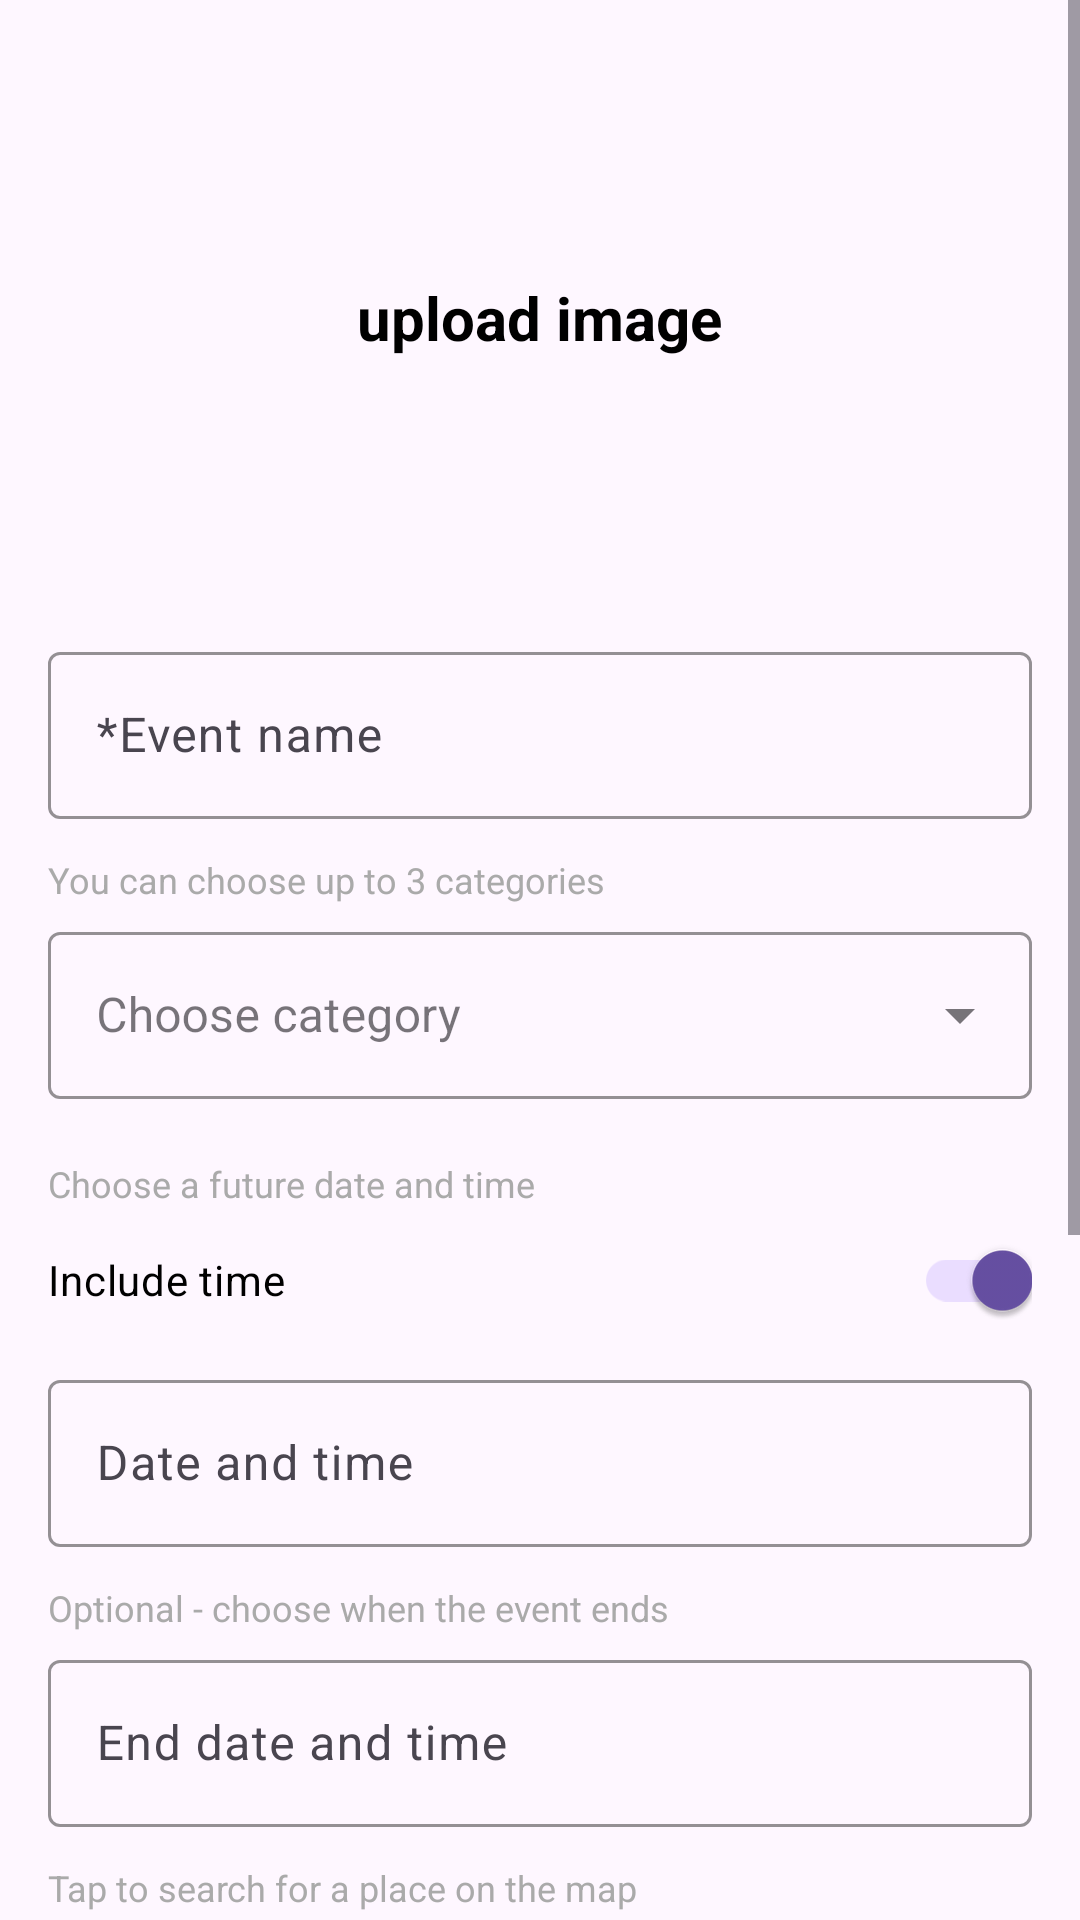

Write the Android layout XML for this screen, with the resource values it uses.
<!-- AndroidManifest.xml: application theme Theme.EventSpot -->
<!-- res/layout/activity_add.xml -->
<?xml version="1.0" encoding="utf-8"?>
<ScrollView xmlns:android="http://schemas.android.com/apk/res/android"
    xmlns:app="http://schemas.android.com/apk/res-auto"
    xmlns:tools="http://schemas.android.com/tools"
    android:id="@+id/main"
    android:layout_width="match_parent"
    android:layout_height="match_parent"
    tools:context=".AddActivity">

    <LinearLayout
        android:layout_width="match_parent"
        android:layout_height="wrap_content"
        android:orientation="vertical"
        android:padding="16dp">

        <FrameLayout
            android:id="@+id/add_IMG_container"
            android:layout_width="match_parent"
            android:layout_height="180dp"
            android:clickable="true"
            android:focusable="true"
            android:foreground="?attr/selectableItemBackground">

            <ImageView
                android:id="@+id/add_IMG"
                android:layout_width="match_parent"
                android:layout_height="match_parent"
                android:contentDescription="@string/upload_image"
                android:scaleType="centerCrop"
                android:src="@drawable/unavailable_photo" />

            <TextView
                android:id="@+id/add_upload_text"
                android:layout_width="wrap_content"
                android:layout_height="wrap_content"
                android:layout_gravity="center"
                android:text="@string/upload_image"
                android:textColor="@color/black"
                android:textSize="20sp"
                android:textStyle="bold" />
        </FrameLayout>

        <com.google.android.material.textfield.TextInputLayout
            android:id="@+id/add_LBL_name"
            android:layout_width="match_parent"
            android:layout_height="wrap_content"
            android:layout_marginTop="16dp"
            app:boxStrokeColor="@color/black"
            app:hintTextColor="@color/black">

            <com.google.android.material.textfield.TextInputEditText
                android:id="@+id/add_EDT_name"
                android:layout_width="match_parent"
                android:layout_height="wrap_content"
                android:hint="@string/event_name2"
                android:inputType="textCapSentences"
                android:textColor="@color/black" />
        </com.google.android.material.textfield.TextInputLayout>

        <TextView
            android:id="@+id/add_TXT_categoryHint"
            android:layout_width="wrap_content"
            android:layout_height="wrap_content"
            android:layout_marginTop="12dp"
            android:text="@string/categories_hint"
            android:textColor="@android:color/darker_gray"
            android:textSize="12sp" />

        <com.google.android.material.textfield.TextInputLayout
            android:id="@+id/add_LBL_categories"
            style="@style/Widget.MaterialComponents.TextInputLayout.OutlinedBox.ExposedDropdownMenu"
            android:layout_width="match_parent"
            android:layout_height="wrap_content"
            android:layout_marginTop="4dp"
            app:boxStrokeColor="@color/black"
            app:hintTextColor="@color/black">

            <AutoCompleteTextView
                android:id="@+id/add_ACT_categories"
                android:layout_width="match_parent"
                android:layout_height="wrap_content"
                android:clickable="true"
                android:focusable="false"
                android:hint="@string/choose_category"
                android:inputType="none"
                android:textColor="@color/black" />
        </com.google.android.material.textfield.TextInputLayout>

        <com.google.android.material.chip.ChipGroup
            android:id="@+id/add_chipGroupCategories"
            android:layout_width="match_parent"
            android:layout_height="wrap_content"
            android:layout_marginTop="8dp"
            app:chipSpacingHorizontal="8dp"
            app:chipSpacingVertical="8dp"
            app:singleLine="false" />

        <TextView
            android:id="@+id/add_TXT_dateTimeHint"
            android:layout_width="wrap_content"
            android:layout_height="wrap_content"
            android:layout_marginTop="12dp"
            android:text="@string/date_time_hint"
            android:textColor="@android:color/darker_gray"
            android:textSize="12sp" />

        <com.google.android.material.switchmaterial.SwitchMaterial
            android:id="@+id/add_SW_includeTime"
            android:layout_width="match_parent"
            android:layout_height="wrap_content"
            android:checked="true"
            android:text="@string/include_time"
            android:textColor="@color/black" />

        <com.google.android.material.textfield.TextInputLayout
            android:id="@+id/add_LBL_DateAndTime"
            android:layout_width="match_parent"
            android:layout_height="wrap_content"
            android:layout_marginTop="4dp"
            android:hint="@string/date_and_time"
            app:boxStrokeColor="@color/black"
            app:hintTextColor="@color/black">

            <com.google.android.material.textfield.TextInputEditText
                android:id="@+id/add_EDT_DateAndTime"
                android:layout_width="match_parent"
                android:layout_height="wrap_content"
                android:clickable="true"
                android:focusable="false"
                android:textColor="@color/black" />
        </com.google.android.material.textfield.TextInputLayout>

        <TextView
            android:id="@+id/add_TXT_endDateTimeHint"
            android:layout_width="wrap_content"
            android:layout_height="wrap_content"
            android:layout_marginTop="12dp"
            android:text="@string/optional_choose_when_the_event_ends"
            android:textColor="@android:color/darker_gray"
            android:textSize="12sp" />

        <com.google.android.material.textfield.TextInputLayout
            android:id="@+id/add_LBL_EndDateAndTime"
            android:layout_width="match_parent"
            android:layout_height="wrap_content"
            android:layout_marginTop="4dp"
            android:hint="@string/end_date_and_time"
            app:boxStrokeColor="@color/black"
            app:hintTextColor="@color/black">

            <com.google.android.material.textfield.TextInputEditText
                android:id="@+id/add_EDT_EndDateAndTime"
                android:layout_width="match_parent"
                android:layout_height="wrap_content"
                android:clickable="true"
                android:focusable="false"
                android:textColor="@color/black" />
        </com.google.android.material.textfield.TextInputLayout>

        <TextView
            android:id="@+id/add_TXT_addressHint"
            android:layout_width="wrap_content"
            android:layout_height="wrap_content"
            android:layout_marginTop="12dp"
            android:text="@string/address_hint"
            android:textColor="@android:color/darker_gray"
            android:textSize="12sp" />

        <com.google.android.material.textfield.TextInputLayout
            android:id="@+id/add_LBL_address"
            android:layout_width="match_parent"
            android:layout_height="wrap_content"
            android:layout_marginTop="4dp"
            app:boxStrokeColor="@color/black"
            app:hintTextColor="@color/black">

            <com.google.android.material.textfield.TextInputEditText
                android:id="@+id/add_EDT_address"
                android:layout_width="match_parent"
                android:layout_height="wrap_content"
                android:clickable="true"
                android:focusable="false"
                android:hint="@string/address2"
                android:textColor="@color/black" />
        </com.google.android.material.textfield.TextInputLayout>

        <com.google.android.material.textfield.TextInputLayout
            android:id="@+id/add_LBL_description"
            android:layout_width="match_parent"
            android:layout_height="wrap_content"
            android:layout_marginTop="12dp"
            app:boxStrokeColor="@color/black"
            app:hintTextColor="@color/black">

            <com.google.android.material.textfield.TextInputEditText
                android:id="@+id/add_EDT_description"
                android:layout_width="match_parent"
                android:layout_height="wrap_content"
                android:hint="@string/description2"
                android:inputType="textMultiLine|textCapSentences"
                android:maxLines="5"
                android:minLines="3"
                android:textColor="@color/black" />
        </com.google.android.material.textfield.TextInputLayout>

        <TextView
            android:id="@+id/add_TXT_maxParticipantsHint"
            android:layout_width="wrap_content"
            android:layout_height="wrap_content"
            android:layout_marginTop="12dp"
            android:text="@string/max_participants_hint"
            android:textColor="@android:color/darker_gray"
            android:textSize="12sp" />

        <com.google.android.material.textfield.TextInputLayout
            android:id="@+id/add_LBL_maxParticipants"
            android:layout_width="match_parent"
            android:layout_height="wrap_content"
            android:layout_marginTop="4dp"
            app:boxStrokeColor="@color/black"
            app:hintTextColor="@color/black">

            <com.google.android.material.textfield.TextInputEditText
                android:id="@+id/add_EDT_maxParticipants"
                android:layout_width="match_parent"
                android:layout_height="wrap_content"
                android:hint="@string/max_participants"
                android:inputType="number"
                android:textColor="@color/black" />
        </com.google.android.material.textfield.TextInputLayout>

        <Button
            android:id="@+id/addEvent_btn"
            android:layout_width="match_parent"
            android:layout_height="wrap_content"
            android:layout_marginTop="24dp"
            android:backgroundTint="@color/white"
            android:text="@string/add_event"
            android:textColor="@color/black" />

    </LinearLayout>

</ScrollView>
<!-- resources referenced by this layout -->
<resources>
  <color name="black">#FF000000</color>
  <color name="white">#FFFFFFFF</color>
  <string name="add_event">Add Event</string>
  <string name="address2">Address</string>
  <string name="address_hint">Tap to search for a place on the map</string>
  <string name="categories_hint">You can choose up to 3 categories</string>
  <string name="choose_category">Choose category</string>
  <string name="date_and_time">Date and time</string>
  <string name="date_time_hint">Choose a future date and time</string>
  <string name="description2">Description</string>
  <string name="end_date_and_time">End date and time</string>
  <string name="event_name2">*Event name</string>
  <string name="include_time">Include time</string>
  <string name="max_participants">Max participants</string>
  <string name="max_participants_hint">Optional. Leave empty for no participant limit</string>
  <string name="optional_choose_when_the_event_ends">Optional - choose when the event ends</string>
  <string name="upload_image">upload image</string>
  <style name="Theme.EventSpot" parent="Base.Theme.EventSpot" />
  <style name="Base.Theme.EventSpot" parent="Theme.Material3.DayNight.NoActionBar">
      </style>
</resources>
